Run: headless pygame with SDL's dummy video driver; simulated clock (each Clock.tick advances the game by its frame time, no real sleeping); random seed 0; keys injected as events and as key.get_pressed() state; mouse plan: one left click at the window centre at the start of phase 2, then a move to the lower-right quarter at the start of phase 3.
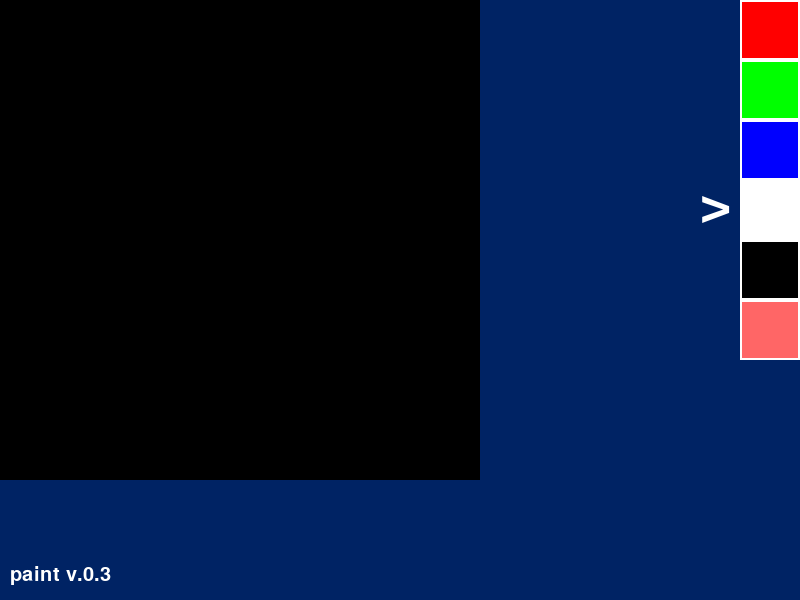
Frame 1 of 4 · flips 1–60 · no input
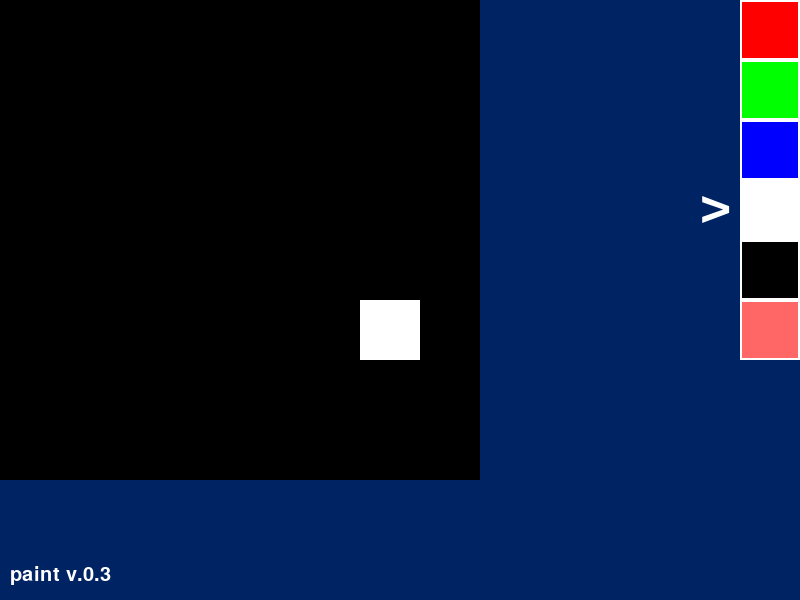
Frame 2 of 4 · flips 61–180 · clicked the window centre · tapped SPACE, RETURN · held RIGHT (→), D
Frame 3 of 4 · flips 181–300 · moved the mouse to the lower-right quarter · held DOWN (↓), S · screen unchanged from frame 2, image omitted
Frame 4 of 4 · flips 301–420 · held LEFT (←), A, UP (↑), W · screen unchanged from frame 3, image omitted

The pygame program that drew these frames:

import pygame
pygame.init()
font = pygame.font.SysFont('Colibri', 80)
version_font = pygame.font.SysFont('Times New Roman', 30)

#colors
red = (255, 0, 0)
green = (0, 255, 0)
blue = (0, 0, 255)
white = (255, 255, 255)
black = (0, 0, 0)
pink = (255, 102, 102)
colors = [red, green, blue, white, black, pink]

cell_size = 60
screen_size = (800, 600)
selected_color = font.render('>', True, white)
version = version_font.render('paint v.0.3', True, white)
current_color = (255,255,255)
screen = pygame.display.set_mode(screen_size)
grid = [[(0,0,0) for _ in range(8)] for _ in range(8)]

clock = pygame.time.Clock()
running  = True

while running:

    #events
    for event in pygame.event.get():
        if event.type == pygame.QUIT:
            running = False

        #events updates
        mouse_x, mouse_y = pygame.mouse.get_pos()
        row = mouse_x // cell_size
        col = mouse_y // cell_size

        if event.type == pygame.MOUSEBUTTONDOWN:
            if event.button == 1:  # левая кнопка
                if 0 <= col <= 7 and 0 <= row <= 7:
                    grid[row][col] = current_color
                elif 12 <= row <= 13 and 0 <= col  <= 5:
                    current_color = colors[col]
                pass
    # рисовать


    #screen and others

    #back
    screen.fill((0,35,100))
    #hud
    k = 0
    for row in grid:
        m = 0
        for el in row:

            pygame.draw.rect(screen, el, pygame.Rect(k*cell_size, m*cell_size, cell_size,cell_size))
            m+=1
        k+=1
    #squares with color
    for k in range(6):
        pygame.draw.rect(screen, colors[k], pygame.Rect(800-cell_size, k*cell_size,cell_size,cell_size))
        pygame.draw.rect(screen, white, pygame.Rect(800-cell_size, k*cell_size, cell_size,cell_size), 2)

    #selected color
    #61
    selected_seg_y = -5
    for color in colors:
        if current_color == color:
            break
        selected_seg_y += 61
    screen.blit(selected_color, (700, selected_seg_y))
    #version
    screen.blit(version, (10, 565))
    #clock etc.
    pygame.display.flip()
    clock.tick(cell_size)
